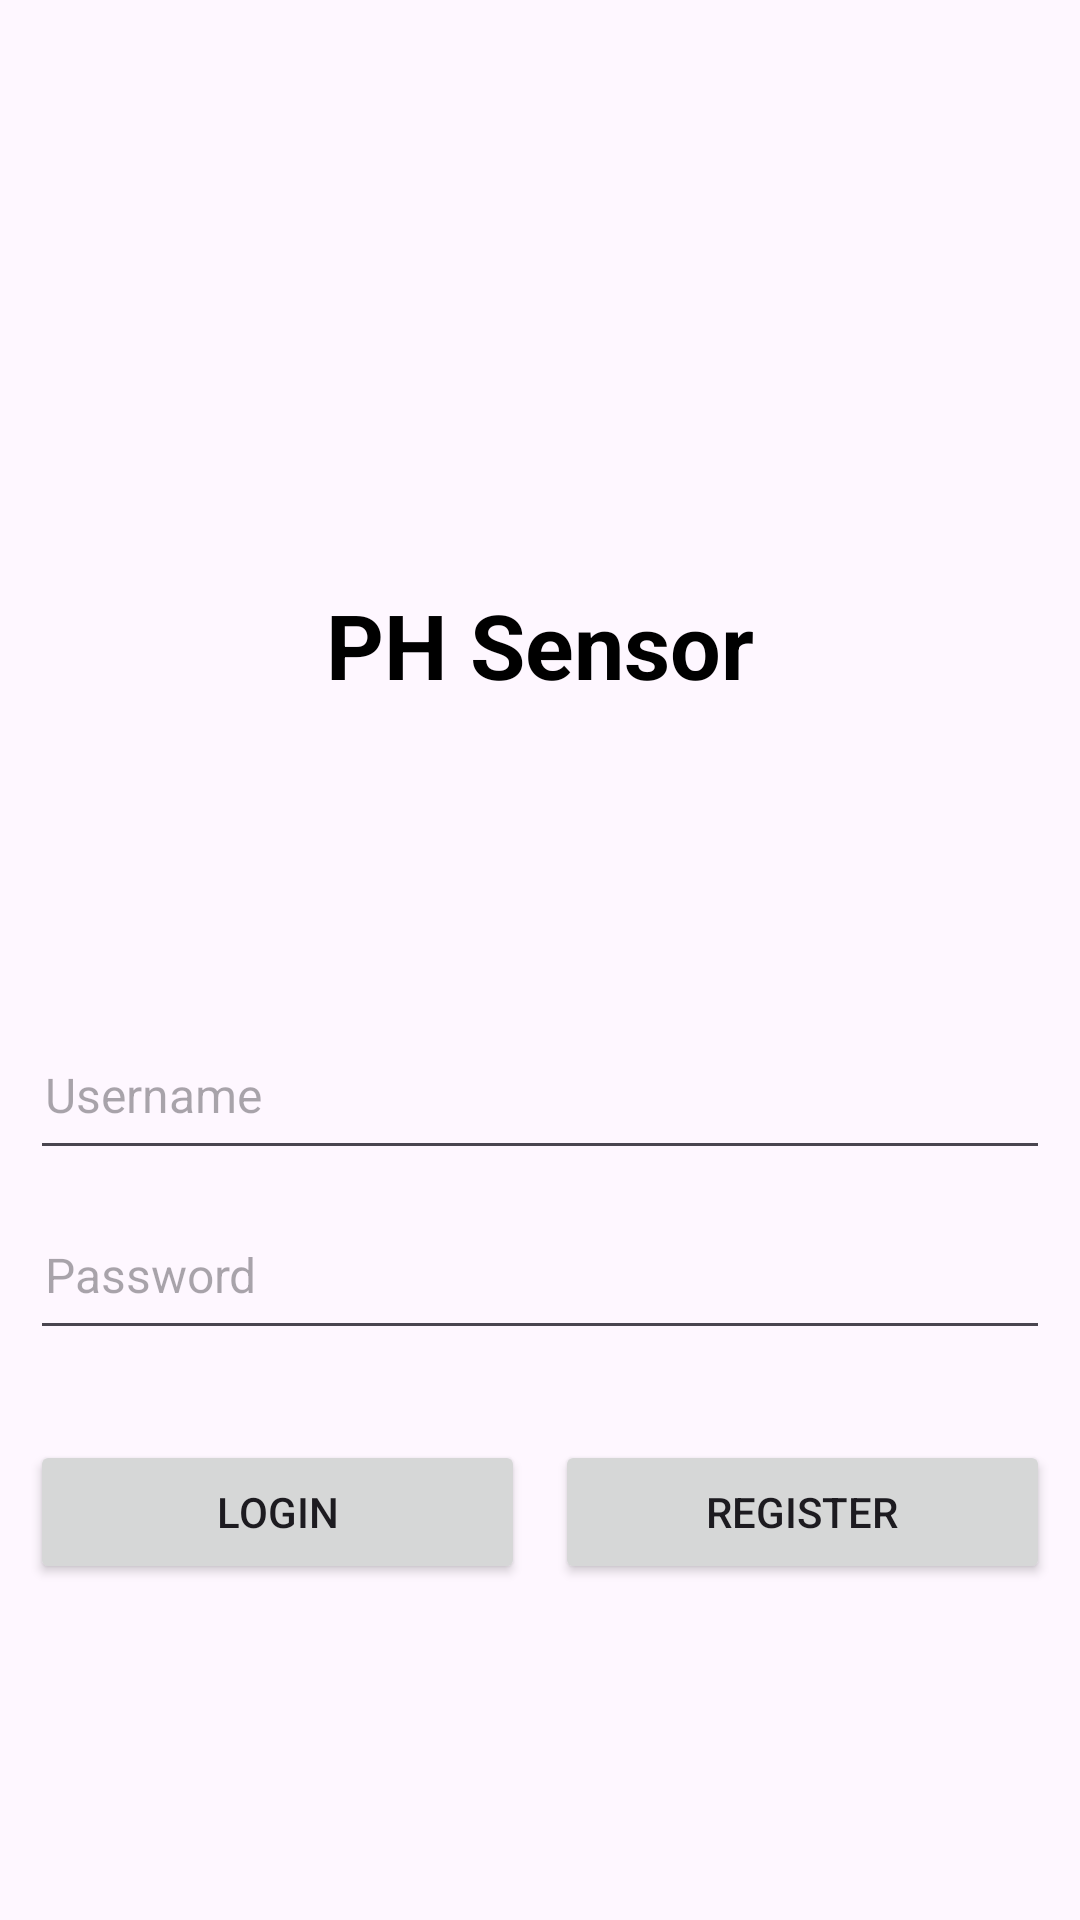

Here is an Android app screen rendered from its layout file. Give the layout XML and the strings, colors and styles it references.
<!-- AndroidManifest.xml: application theme Theme.PHSensor -->
<!-- res/layout/activity_main.xml -->
<?xml version="1.0" encoding="utf-8"?>
<LinearLayout xmlns:android="http://schemas.android.com/apk/res/android"
    xmlns:app="http://schemas.android.com/apk/res-auto"
    xmlns:tools="http://schemas.android.com/tools"
    android:layout_width="match_parent"
    android:layout_height="match_parent"
    android:orientation="vertical"
    android:padding="10dp"
    tools:context=".MainActivity">

    <TextView
        android:id="@+id/tv_1"
        android:layout_width="match_parent"
        android:layout_height="50dp"
        android:text="PH Sensor"
        android:textStyle="bold"
        android:textColor="@color/black"
        android:textSize="30sp"
        android:gravity="center"
        android:layout_marginTop="180dp"

    />

    <EditText
        android:id="@+id/et_1"
        android:layout_width="match_parent"
        android:layout_height="50dp"
        android:textColor="@color/black"
        android:textSize="16sp"
        android:hint="Username"
        android:maxLines="1"
        android:layout_marginTop="100dp"
        android:padding="5dp"
        />

    <EditText
        android:id="@+id/et_2"
        android:layout_width="match_parent"
        android:layout_height="50dp"
        android:textColor="@color/black"
        android:textSize="16sp"
        android:hint="Password"
        android:inputType="textPassword"
        android:maxLines="1"
        android:layout_marginTop="10dp"
        android:padding="5dp"
        />


    <LinearLayout
        android:layout_width="match_parent"
        android:layout_height="wrap_content"
        android:orientation="horizontal"
        android:layout_marginTop="30dp"
        >

        <Button
            android:id="@+id/btn_login"
            android:layout_width="0dp"
            android:layout_weight="1"
            android:layout_height="wrap_content"
            android:text="Login"
            android:layout_gravity="center"
            />

        <Button
            android:id="@+id/btn_register"
            android:layout_width="0dp"
            android:layout_weight="1"
            android:layout_height="wrap_content"
            android:text="Register"
            android:layout_gravity="center"
            android:layout_marginLeft="10dp"
            />

    </LinearLayout>





</LinearLayout>
<!-- resources referenced by this layout -->
<resources>
  <style name="Theme.PHSensor" parent="Base.Theme.PHSensor" />
  <style name="Base.Theme.PHSensor" parent="Theme.Material3.DayNight.NoActionBar">
          
          
      </style>
  <!-- not gathered from this repository: default colours our renderer supplied (Android Studio template values) -->
  <color name="black">#FF000000</color>
</resources>
